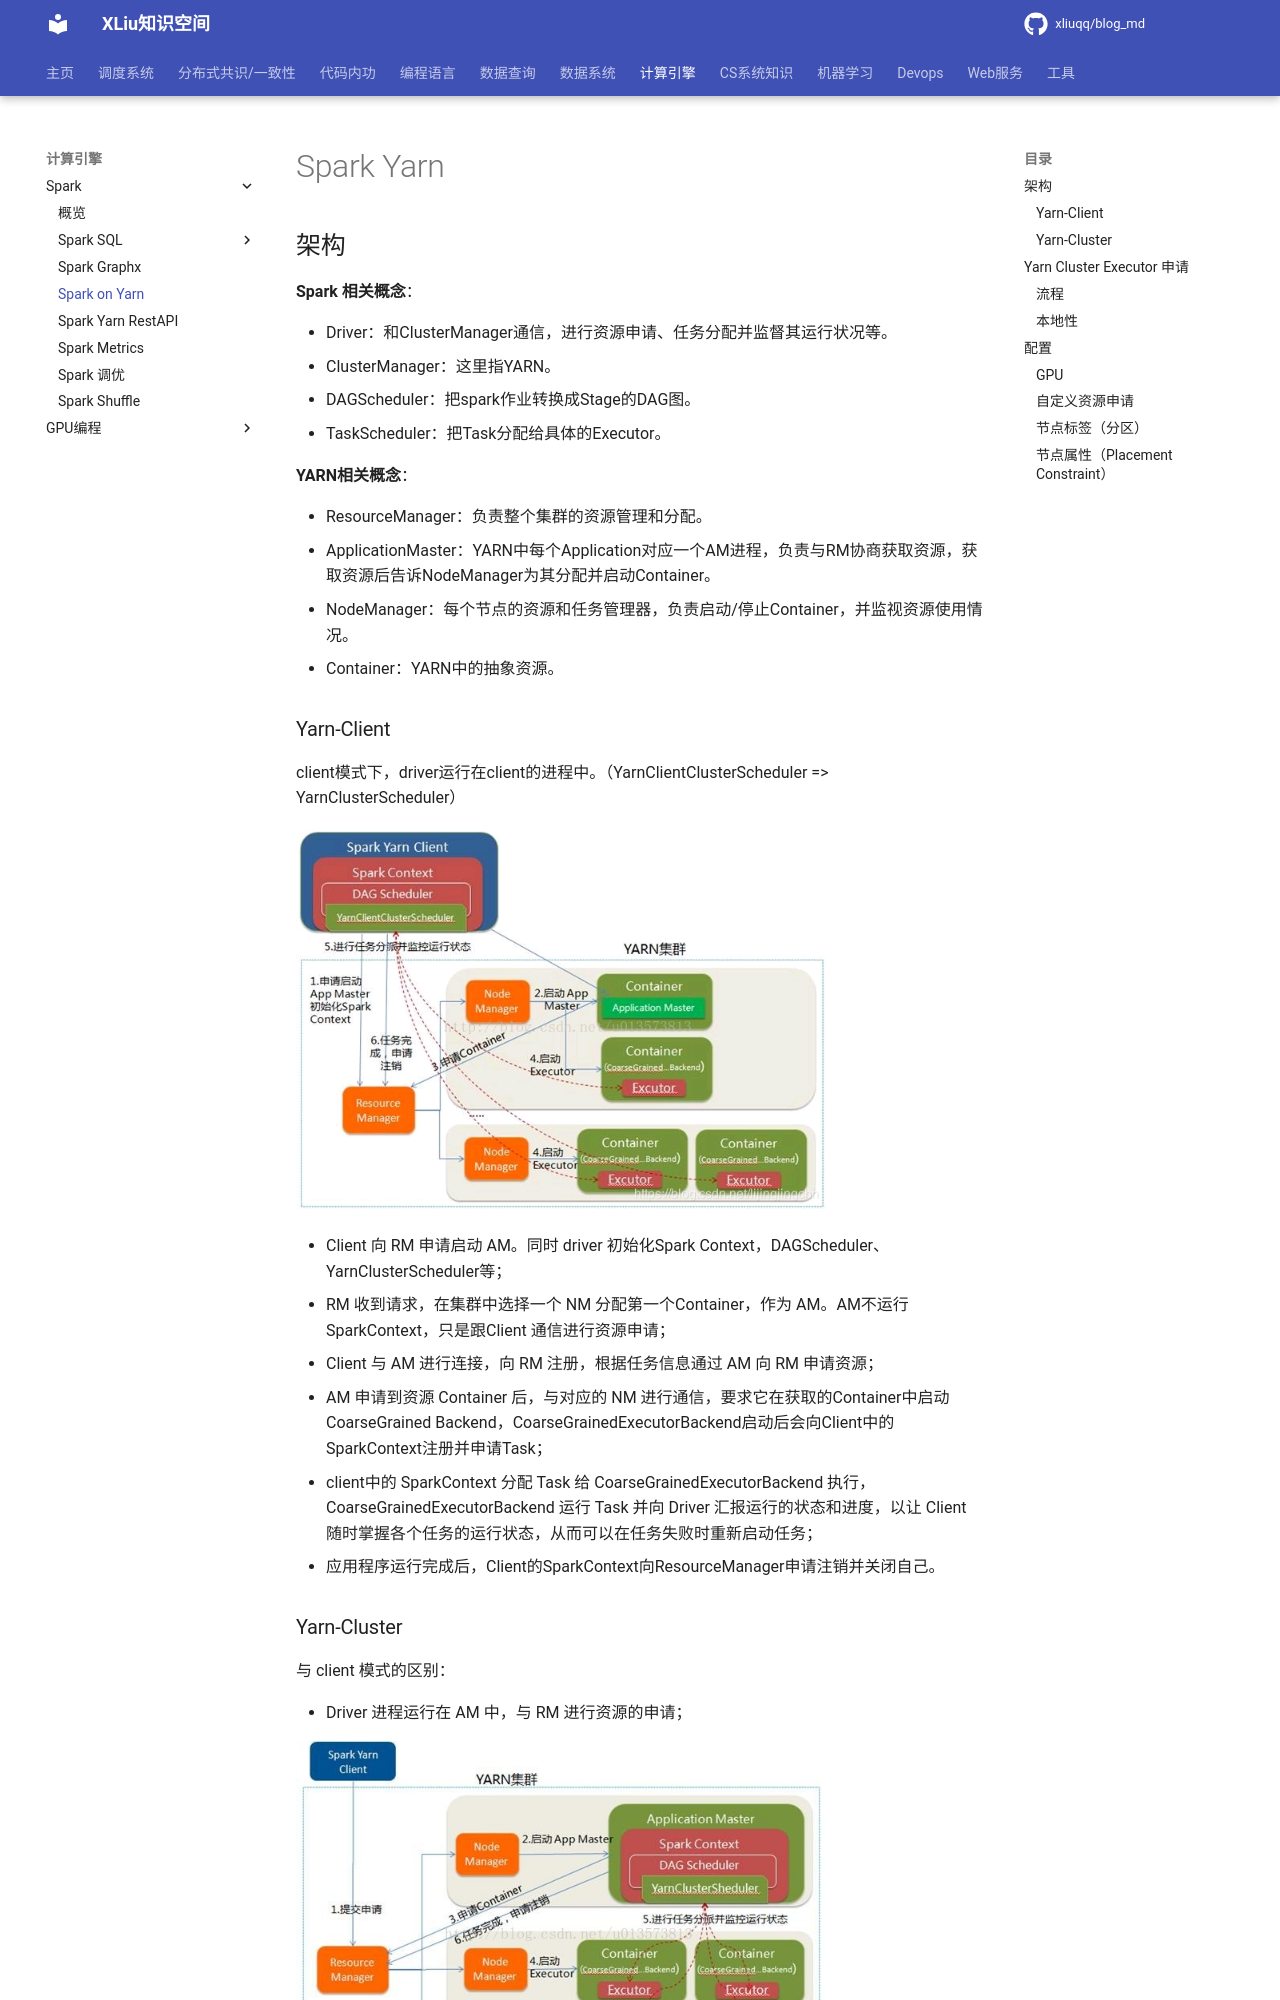

repository: xliuqq/blog_md · page: distributed_computing/spark/spark_yarn.html · generator: mkdocs

# Spark Yarn

## 架构

**Spark 相关概念**：

- Driver：和ClusterManager通信，进行资源申请、任务分配并监督其运行状况等。
- ClusterManager：这里指YARN。
- DAGScheduler：把spark作业转换成Stage的DAG图。
- TaskScheduler：把Task分配给具体的Executor。

**YARN相关概念**：

- ResourceManager：负责整个集群的资源管理和分配。
- ApplicationMaster：YARN中每个Application对应一个AM进程，负责与RM协商获取资源，获取资源后告诉NodeManager为其分配并启动Container。
- NodeManager：每个节点的资源和任务管理器，负责启动/停止Container，并监视资源使用情况。
- Container：YARN中的抽象资源。

### Yarn-Client

client模式下，driver运行在client的进程中。（YarnClientClusterScheduler => YarnClusterScheduler）

<img src="pics/spark_yarn_client_flow.png" alt="Spark Yarn Client流程" style="zoom:80%;" />

- Client 向 RM 申请启动 AM。同时 driver 初始化Spark Context，DAGScheduler、YarnClusterScheduler等；
- RM 收到请求，在集群中选择一个 NM 分配第一个Container，作为 AM。AM不运行 SparkContext，只是跟Client 通信进行资源申请；
- Client 与 AM 进行连接，向 RM 注册，根据任务信息通过 AM 向 RM 申请资源；
- AM 申请到资源 Container 后，与对应的 NM 进行通信，要求它在获取的Container中启动CoarseGrained Backend，CoarseGrainedExecutorBackend启动后会向Client中的SparkContext注册并申请Task；
- client中的 SparkContext 分配 Task 给 CoarseGrainedExecutorBackend 执行，CoarseGrainedExecutorBackend 运行 Task 并向 Driver 汇报运行的状态和进度，以让 Client 随时掌握各个任务的运行状态，从而可以在任务失败时重新启动任务；
- 应用程序运行完成后，Client的SparkContext向ResourceManager申请注销并关闭自己。

### Yarn-Cluster

与 client 模式的区别：

- Driver 进程运行在 AM 中，与 RM 进行资源的申请；

<img src="pics/spark_yarn_cluster_flow.png" alt="Spark Yarn Cluster流程" style="zoom:80%;" />

## Yarn Cluster Executor 申请

> 源码类：`YarnAllocator`
